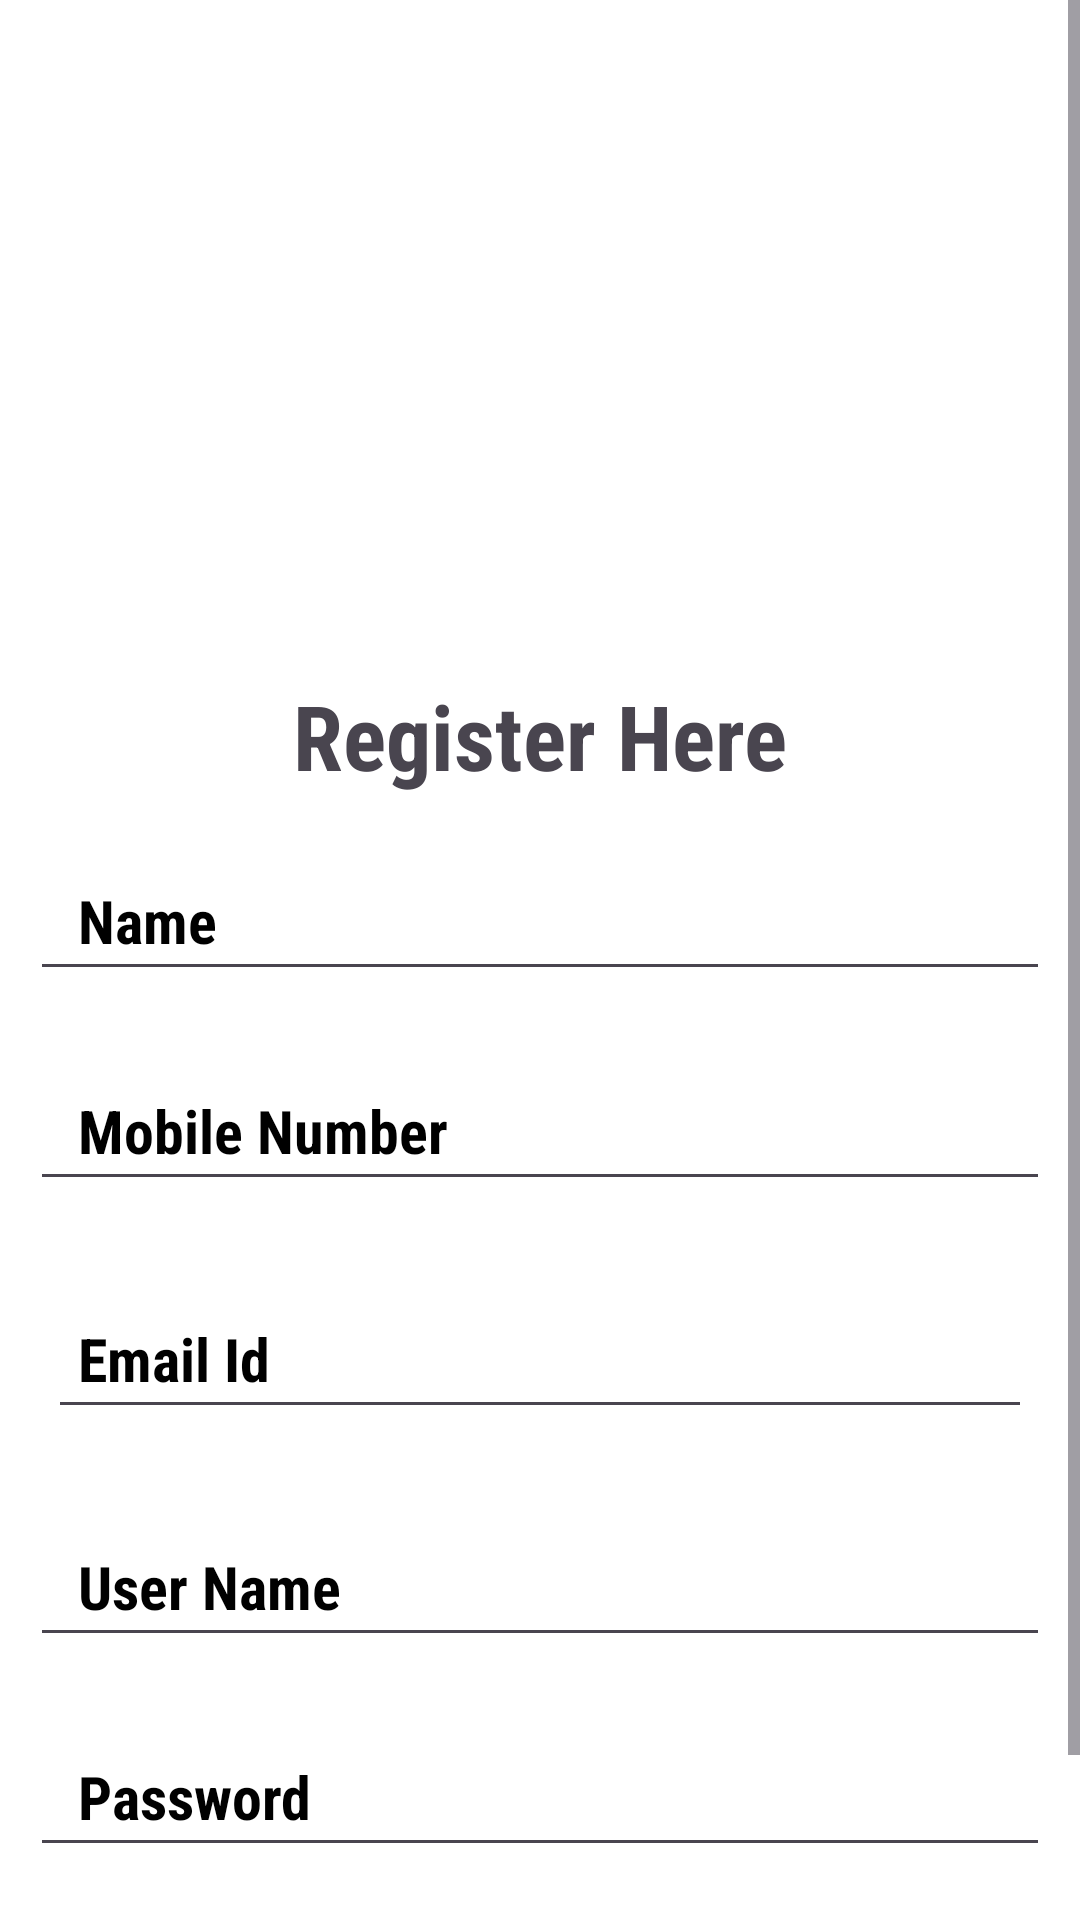

Layout XML and referenced resources for this Android screen:
<!-- AndroidManifest.xml: application theme Theme.BookShop -->
<!-- res/layout/activity_registration.xml -->
<?xml version="1.0" encoding="utf-8"?>
<ScrollView
    xmlns:android="http://schemas.android.com/apk/res/android"
    android:layout_width="match_parent"
    android:layout_height="wrap_content"
    android:layout_margin="19sp"
    android:isScrollContainer="true">

    <LinearLayout
        xmlns:android="http://schemas.android.com/apk/res/android"
        xmlns:tools="http://schemas.android.com/tools"
        android:id="@+id/main"
        android:layout_width="match_parent"
        android:layout_height="match_parent"
        android:background="@color/white"
        tools:context=".ResgistrationActivity"
        android:orientation="vertical">
        <ImageView
            android:layout_width="410sp"
            android:layout_height="180dp"
            android:src="@drawable/bookslogo"
            android:layout_marginTop="10sp"
            android:layout_margin="20sp"
            android:layout_gravity="center"/>

        <LinearLayout
            android:layout_width="match_parent"
            android:layout_height="match_parent"
            android:background="@color/white"
            android:orientation="vertical"
            >


            <TextView
                android:layout_width="match_parent"
                android:layout_height="wrap_content"
                android:id="@+id/tvregistrationhere"
                android:text="Register Here"
                android:textSize="30sp"
                android:textStyle="bold"
                android:fontFamily="sans-serif-condensed"
                android:gravity="center"
                android:layout_marginTop="3sp"
                android:layout_margin="5sp"/>

            <EditText
                android:layout_width="match_parent"
                android:layout_height="50sp"
                android:id="@+id/etRegisterName"
                android:hint="Name"
                android:textColor="@color/black"
                android:textStyle="bold"
                android:textColorHint="@color/black"
                android:textSize="20sp"
                android:fontFamily="sans-serif-condensed"
                android:layout_margin="10sp"
                android:paddingLeft="16sp"
                android:inputType="textPersonName"/>


            <EditText
                android:layout_width="match_parent"
                android:layout_height="50sp"
                android:id="@+id/etRegisterMobileN0"
                android:hint="Mobile Number"
                android:textColor="@color/black"
                android:textStyle="bold"
                android:textColorHint="@color/black"
                android:paddingLeft="16sp"
                android:fontFamily="sans-serif-condensed"
                android:layout_margin="10sp"
                android:textSize="20sp"
                android:inputType="number"/>

            <EditText
                android:layout_width="match_parent"
                android:layout_height="50sp"
                android:id="@+id/etRegisterEmailId"
                android:hint="Email Id"
                android:textColor="@color/black"
                android:textStyle="bold"
                android:paddingLeft="10sp"
                android:textSize="20sp"
                android:textColorHint="@color/black"
                android:fontFamily="sans-serif-condensed"
                android:layout_margin="16sp"
                android:inputType="textEmailAddress"/>

            <EditText
                android:layout_width="match_parent"
                android:layout_height="50sp"
                android:id="@+id/etRegisterUsername"
                android:hint="User Name"
                android:paddingLeft="16sp"
                android:textColor="@color/black"
                android:textStyle="bold"
                android:textSize="20sp"
                android:textColorHint="@color/black"
                android:fontFamily="sans-serif-condensed"
                android:layout_margin="10sp"
                android:inputType="text"/>

            <EditText
                android:layout_width="match_parent"
                android:layout_height="50sp"
                android:id="@+id/etRegisterPassword"
                android:hint="Password"
                android:paddingLeft="16sp"
                android:textColorHint="@color/black"
                android:textColor="@color/black"
                android:textStyle="bold"
                android:fontFamily="sans-serif-condensed"
                android:layout_margin="10sp"
                android:textSize="20sp"
                android:inputType="textPassword" />

            <androidx.appcompat.widget.AppCompatButton
                android:layout_width="190sp"
                android:layout_height="wrap_content"
                android:id="@+id/etRegisterRegister"
                android:text="Register"
                android:textColor="@color/white"
                android:textSize="20sp"
                android:textStyle="bold"
                android:fontFamily="sans-serif"
                android:layout_margin="10sp"
                android:background="@color/green"
                android:layout_gravity="center"
                android:layout_marginBottom="20sp"
                />
        </LinearLayout>
    </LinearLayout>
</ScrollView>
<!-- resources referenced by this layout -->
<resources>
  <color name="black">#FF000000</color>
  <color name="green">#56D69E</color>
  <color name="white">#FFFFFFFF</color>
  <style name="Theme.BookShop" parent="Base.Theme.BookShop" />
  <style name="Base.Theme.BookShop" parent="Theme.Material3.DayNight.NoActionBar">
      
      
  </style>
</resources>
